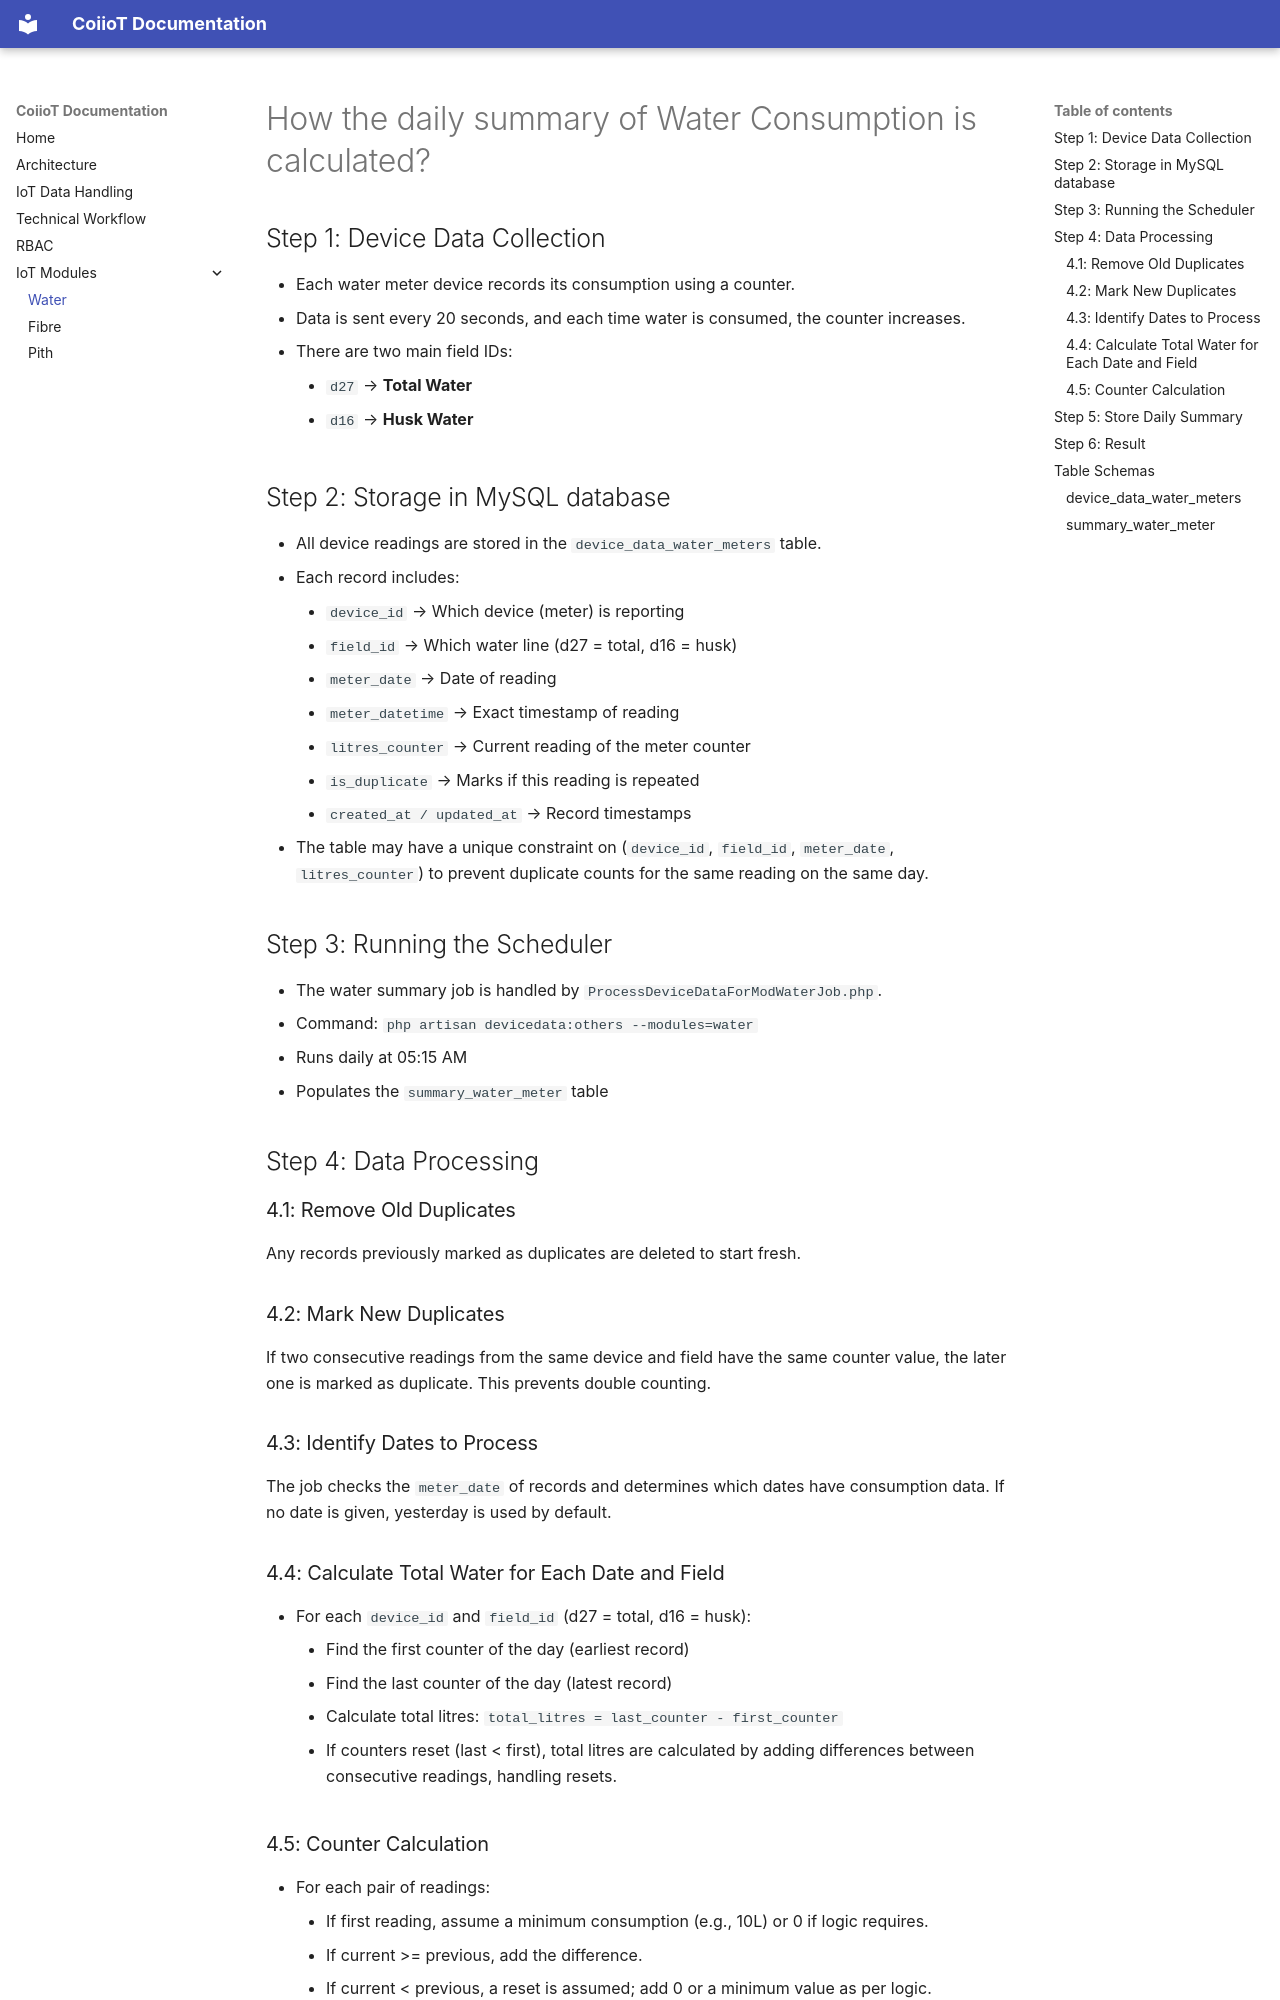

repository: Nithish-Balaji-21/pulse · page: iot/water/index.html · generator: mkdocs

# How the daily summary of Water Consumption is calculated?

## Step 1: Device Data Collection

- Each water meter device records its consumption using a counter.
- Data is sent every 20 seconds, and each time water is consumed, the counter increases.
- There are two main field IDs:
    - `d27` → **Total Water**
    - `d16` → **Husk Water**

## Step 2: Storage in MySQL database
- All device readings are stored in the `device_data_water_meters` table.
- Each record includes:
    - `device_id` → Which device (meter) is reporting
    - `field_id` → Which water line (d27 = total, d16 = husk)
    - `meter_date` → Date of reading
    - `meter_datetime` → Exact timestamp of reading
    - `litres_counter` → Current reading of the meter counter
    - `is_duplicate` → Marks if this reading is repeated
    - `created_at / updated_at` → Record timestamps
- The table may have a unique constraint on (`device_id`, `field_id`, `meter_date`, `litres_counter`) to prevent duplicate counts for the same reading on the same day.

## Step 3: Running the Scheduler
- The water summary job is handled by `ProcessDeviceDataForModWaterJob.php`.
- Command: `php artisan devicedata:others --modules=water`
- Runs daily at 05:15 AM
- Populates the `summary_water_meter` table

## Step 4: Data Processing

### 4.1: Remove Old Duplicates
Any records previously marked as duplicates are deleted to start fresh.

### 4.2: Mark New Duplicates
If two consecutive readings from the same device and field have the same counter value, the later one is marked as duplicate. This prevents double counting.

### 4.3: Identify Dates to Process
The job checks the `meter_date` of records and determines which dates have consumption data. If no date is given, yesterday is used by default.

### 4.4: Calculate Total Water for Each Date and Field

- For each `device_id` and `field_id` (d27 = total, d16 = husk):
    - Find the first counter of the day (earliest record)
    - Find the last counter of the day (latest record)
    - Calculate total litres:
        `total_litres = last_counter - first_counter`
    - If counters reset (last < first), total litres are calculated by adding differences between consecutive readings, handling resets.

### 4.5: Counter Calculation
- For each pair of readings:
    - If first reading, assume a minimum consumption (e.g., 10L) or 0 if logic requires.
    - If current >= previous, add the difference.
    - If current < previous, a reset is assumed; add 0 or a minimum value as per logic.
